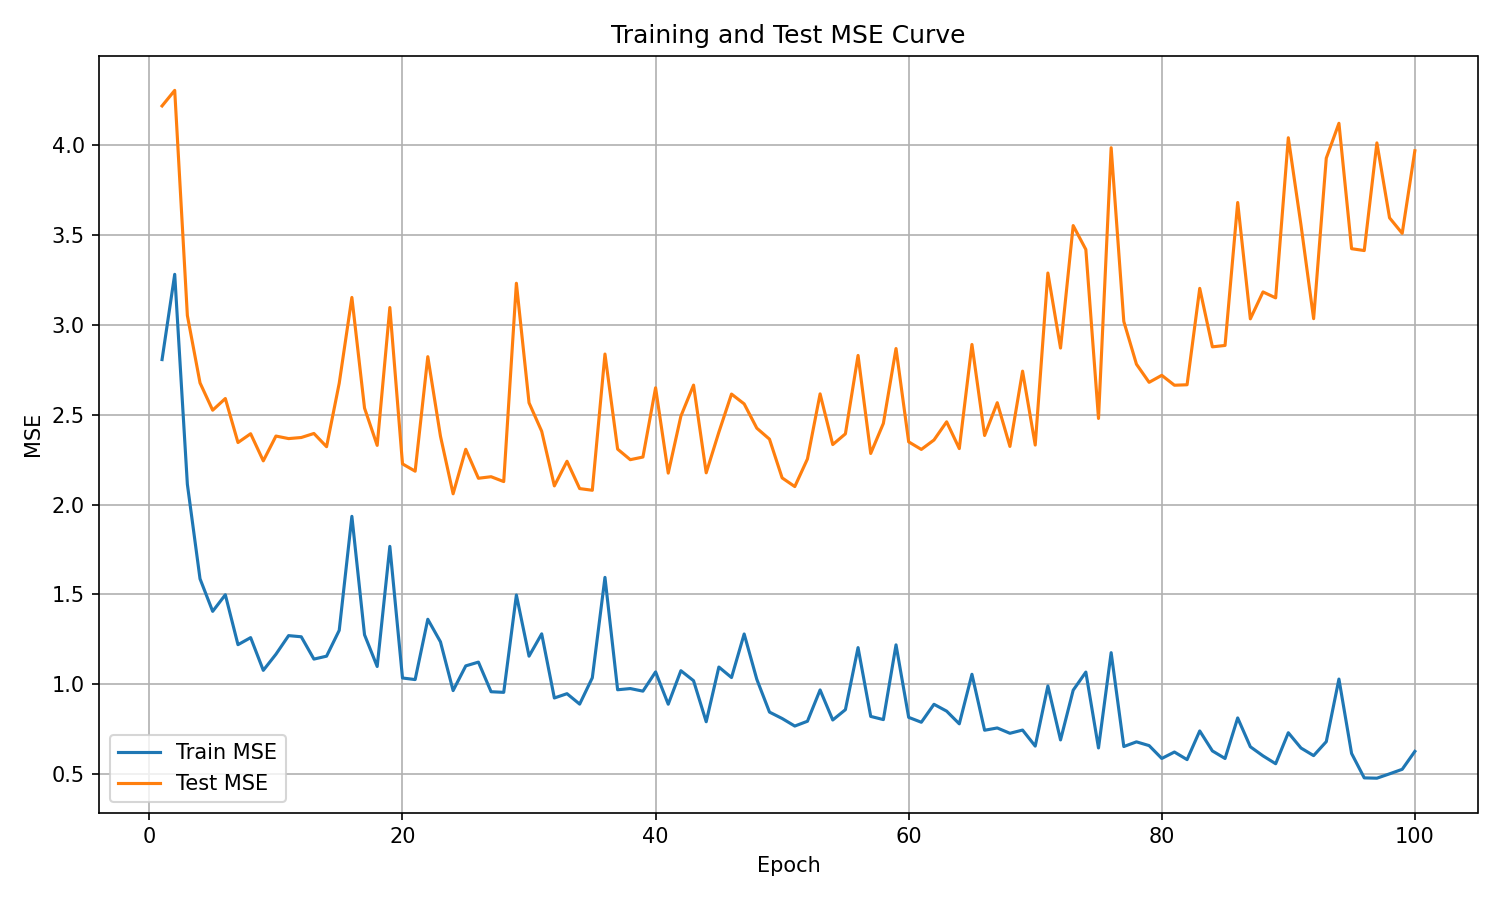

The file beside this chart, header and first rows:
epoch, train_mse, test_mse
1, 2.806, 4.216
2, 3.28, 4.303
3, 2.113, 3.051
4, 1.587, 2.676
5, 1.406, 2.524
6, 1.498, 2.589
7, 1.221, 2.345
8, 1.26, 2.394
9, 1.078, 2.243
10, 1.168, 2.381
11, 1.271, 2.367
12, 1.265, 2.373
13, 1.14, 2.395
14, 1.157, 2.321
15, 1.3, 2.674
16, 1.934, 3.151
17, 1.276, 2.536
18, 1.099, 2.329
19, 1.767, 3.095
20, 1.035, 2.226
21, 1.027, 2.185
22, 1.362, 2.822
23, 1.236, 2.38
24, 0.9653, 2.06
25, 1.103, 2.307
26, 1.124, 2.146
27, 0.959, 2.155
28, 0.9556, 2.128
29, 1.497, 3.23
30, 1.157, 2.566
31, 1.281, 2.407
32, 0.9242, 2.104
33, 0.9481, 2.241
34, 0.8901, 2.089
35, 1.037, 2.079
36, 1.595, 2.837
37, 0.97, 2.308
38, 0.9766, 2.249
39, 0.9622, 2.264
40, 1.069, 2.649
41, 0.8896, 2.175
42, 1.076, 2.492
43, 1.02, 2.664
44, 0.7921, 2.176
45, 1.096, 2.402
46, 1.038, 2.614
47, 1.28, 2.56
48, 1.028, 2.424
49, 0.8457, 2.363
50, 0.8101, 2.148
51, 0.7681, 2.1
52, 0.7948, 2.253
53, 0.9689, 2.615
54, 0.8018, 2.333
55, 0.8592, 2.393
56, 1.204, 2.829
57, 0.8217, 2.284
58, 0.804, 2.451
59, 1.22, 2.867
60, 0.8165, 2.348
... 40 more rows
